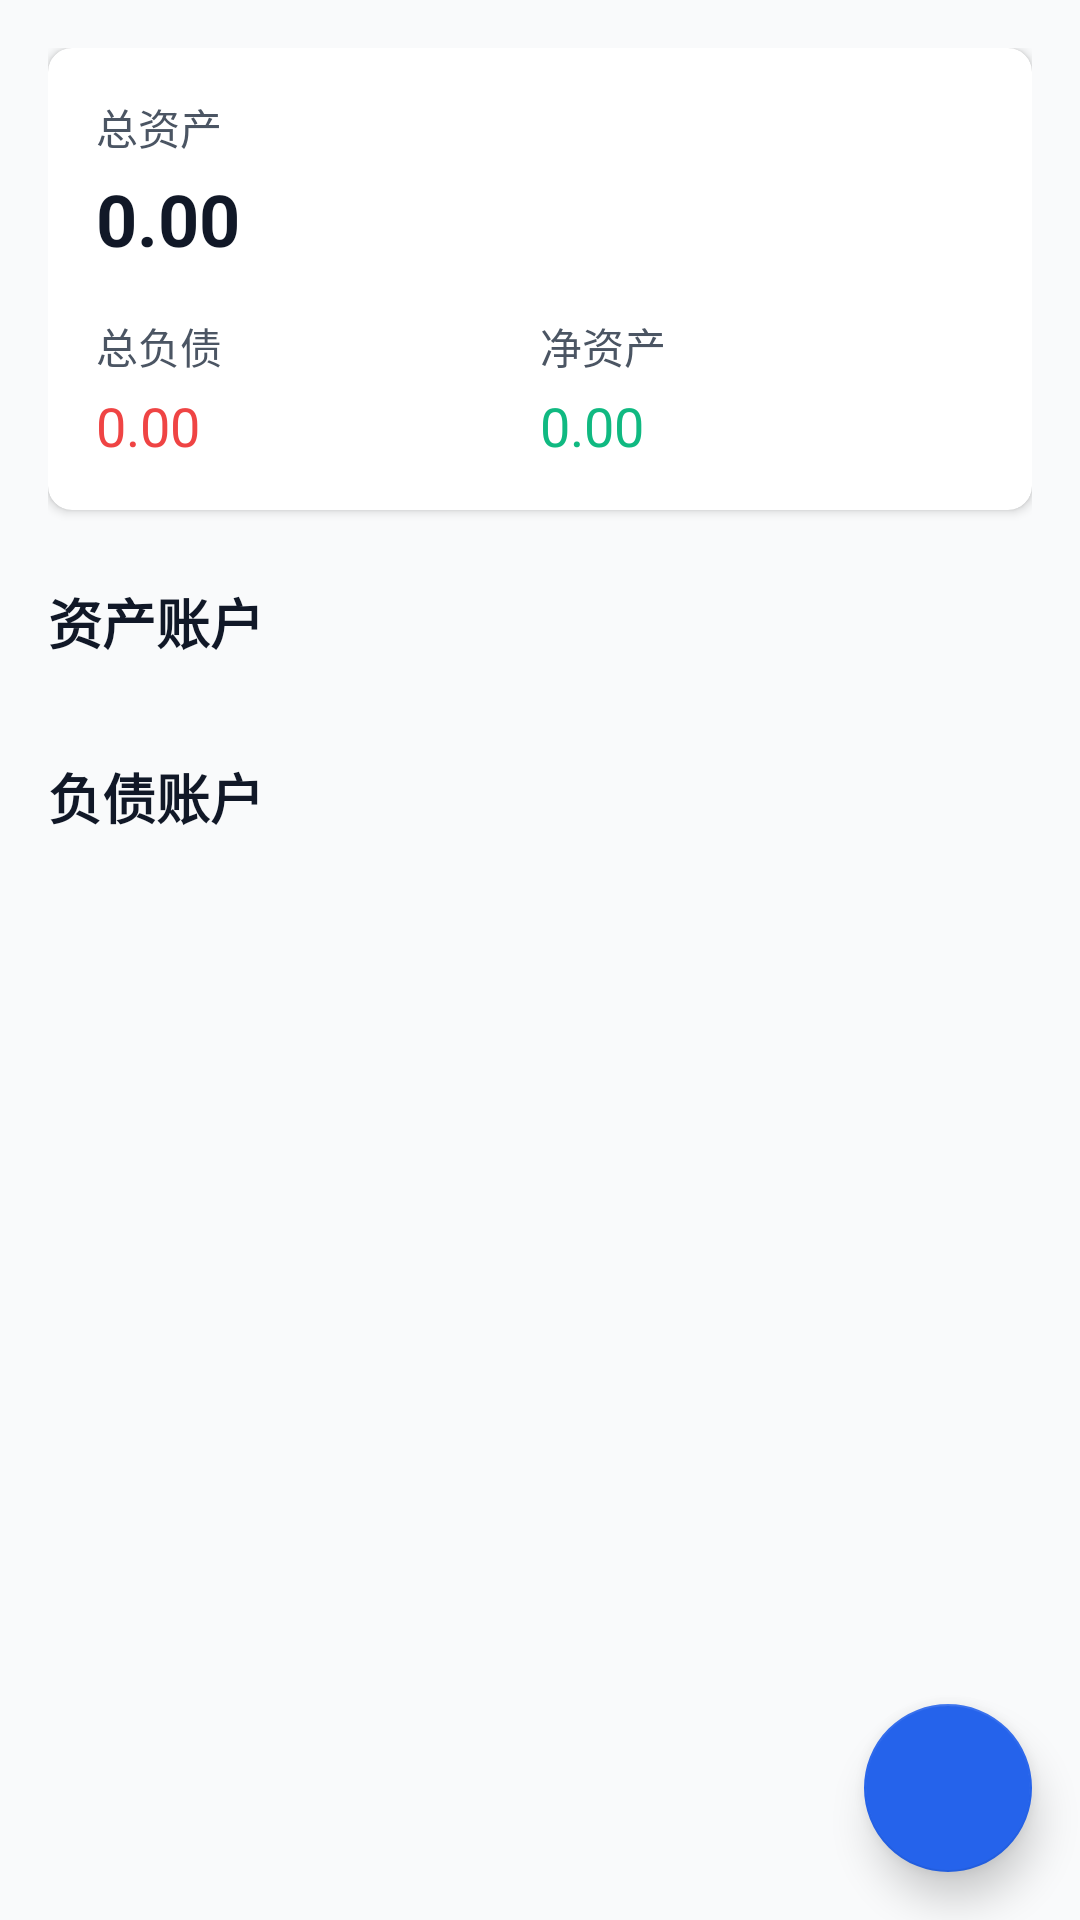

Write the Android layout XML for this screen, with the resource values it uses.
<!-- AndroidManifest.xml: application theme Theme.Accounting -->
<!-- res/layout/fragment_assets.xml -->
<?xml version="1.0" encoding="utf-8"?>
<androidx.coordinatorlayout.widget.CoordinatorLayout xmlns:android="http://schemas.android.com/apk/res/android"
    xmlns:app="http://schemas.android.com/apk/res-auto"
    xmlns:tools="http://schemas.android.com/tools"
    android:layout_width="match_parent"
    android:layout_height="match_parent"
    android:background="@color/background">

    <androidx.core.widget.NestedScrollView
        android:layout_width="match_parent"
        android:layout_height="match_parent">

        <LinearLayout
            android:layout_width="match_parent"
            android:layout_height="wrap_content"
            android:orientation="vertical"
            android:padding="16dp">

            
            <androidx.cardview.widget.CardView
                android:layout_width="match_parent"
                android:layout_height="wrap_content"
                app:cardCornerRadius="8dp"
                app:cardElevation="2dp">

                <LinearLayout
                    android:layout_width="match_parent"
                    android:layout_height="wrap_content"
                    android:orientation="vertical"
                    android:padding="16dp">

                    <TextView
                        android:layout_width="wrap_content"
                        android:layout_height="wrap_content"
                        android:text="总资产"
                        android:textColor="@color/text_secondary"
                        android:textSize="14sp" />

                    <TextView
                        android:id="@+id/text_total_assets"
                        android:layout_width="wrap_content"
                        android:layout_height="wrap_content"
                        android:layout_marginTop="4dp"
                        android:text="0.00"
                        android:textColor="@color/text_primary"
                        android:textSize="24sp"
                        android:textStyle="bold" />

                    <LinearLayout
                        android:layout_width="match_parent"
                        android:layout_height="wrap_content"
                        android:layout_marginTop="16dp"
                        android:orientation="horizontal">

                        <LinearLayout
                            android:layout_width="0dp"
                            android:layout_height="wrap_content"
                            android:layout_weight="1"
                            android:orientation="vertical">

                            <TextView
                                android:layout_width="wrap_content"
                                android:layout_height="wrap_content"
                                android:text="总负债"
                                android:textColor="@color/text_secondary"
                                android:textSize="14sp" />

                            <TextView
                                android:id="@+id/tv_total_liabilities"
                                android:layout_width="wrap_content"
                                android:layout_height="wrap_content"
                                android:layout_marginTop="4dp"
                                android:text="0.00"
                                android:textColor="@color/expense"
                                android:textSize="18sp" />
                        </LinearLayout>

                        <LinearLayout
                            android:layout_width="0dp"
                            android:layout_height="wrap_content"
                            android:layout_weight="1"
                            android:orientation="vertical">

                            <TextView
                                android:layout_width="wrap_content"
                                android:layout_height="wrap_content"
                                android:text="净资产"
                                android:textColor="@color/text_secondary"
                                android:textSize="14sp" />

                            <TextView
                                android:id="@+id/tv_net_assets"
                                android:layout_width="wrap_content"
                                android:layout_height="wrap_content"
                                android:layout_marginTop="4dp"
                                android:text="0.00"
                                android:textColor="@color/income"
                                android:textSize="18sp" />
                        </LinearLayout>
                    </LinearLayout>
                </LinearLayout>
            </androidx.cardview.widget.CardView>

            
            <TextView
                android:layout_width="wrap_content"
                android:layout_height="wrap_content"
                android:layout_marginTop="24dp"
                android:layout_marginBottom="8dp"
                android:text="资产账户"
                android:textColor="@color/text_primary"
                android:textSize="18sp"
                android:textStyle="bold" />

            
            <androidx.recyclerview.widget.RecyclerView
                android:id="@+id/recycler_accounts"
                android:layout_width="match_parent"
                android:layout_height="wrap_content"
                android:nestedScrollingEnabled="false" />

            
            <TextView
                android:layout_width="wrap_content"
                android:layout_height="wrap_content"
                android:layout_marginTop="24dp"
                android:layout_marginBottom="8dp"
                android:text="负债账户"
                android:textColor="@color/text_primary"
                android:textSize="18sp"
                android:textStyle="bold" />

            
            <androidx.recyclerview.widget.RecyclerView
                android:id="@+id/recycler_view_liabilities"
                android:layout_width="match_parent"
                android:layout_height="wrap_content"
                android:nestedScrollingEnabled="false" />

        </LinearLayout>
    </androidx.core.widget.NestedScrollView>

    <com.google.android.material.floatingactionbutton.FloatingActionButton
        android:id="@+id/fab_add_account"
        android:layout_width="wrap_content"
        android:layout_height="wrap_content"
        android:layout_gravity="bottom|end"
        android:layout_margin="16dp"
        android:contentDescription="添加账户"
        android:src="@drawable/ic_add"
        app:backgroundTint="@color/primary"
        app:tint="@color/card_background" />

</androidx.coordinatorlayout.widget.CoordinatorLayout>
<!-- resources referenced by this layout -->
<resources>
  <color name="background">#F9FAFB</color>
  <color name="card_background">#FFFFFF</color>
  <color name="expense">#EF4444</color>
  <color name="income">#10B981</color>
  <color name="primary">#2563EB</color>
  <color name="text_primary">#111827</color>
  <color name="text_secondary">#4B5563</color>
  <style name="Theme.Accounting" parent="Theme.MaterialComponents.Light.NoActionBar">
          
          <item name="colorPrimary">@color/primary</item>
          <item name="colorPrimaryDark">@color/primary_dark</item>
          <item name="colorAccent">@color/accent</item>
          <item name="android:windowBackground">@color/background</item>
          <item name="android:statusBarColor">@color/primary</item>
          <item name="android:textColorPrimary">@color/text_primary</item>
          <item name="android:textColorSecondary">@color/text_secondary</item>
          <item name="android:fontFamily">sans-serif</item>
          
          <item name="cardBackgroundColor">@color/card_background</item>
          <item name="cardCornerRadius">16dp</item>
          <item name="cardElevation">4dp</item>
          
          <item name="bottomNavigationStyle">@style/Widget.App.BottomNavigationView</item>
          <item name="materialCardViewStyle">@style/Widget.App.CardView</item>
          <item name="floatingActionButtonStyle">@style/Widget.App.FloatingActionButton</item>
          <item name="chipStyle">@style/Widget.App.Chip</item>
          <item name="textInputStyle">@style/Widget.App.TextInputLayout</item>
      </style>
  <color name="primary_dark">#1E40AF</color>
  <color name="accent">#F59E0B</color>
  <style name="Widget.App.BottomNavigationView" parent="Widget.MaterialComponents.BottomNavigationView">
          <item name="backgroundTint">@color/card_background</item>
          <item name="elevation">8dp</item>
      </style>
  <style name="Widget.App.CardView" parent="Widget.MaterialComponents.CardView">
          <item name="cardCornerRadius">16dp</item>
          <item name="cardElevation">4dp</item>
          <item name="contentPadding">16dp</item>
      </style>
  <style name="Widget.App.FloatingActionButton" parent="Widget.MaterialComponents.FloatingActionButton">
          <item name="elevation">8dp</item>
          <item name="backgroundTint">@color/primary</item>
          <item name="tint">@color/white</item>
      </style>
  <style name="Widget.App.Chip" parent="Widget.MaterialComponents.Chip.Choice">
          <item name="chipBackgroundColor">@color/card_background</item>
          <item name="chipStrokeColor">@color/primary</item>
          <item name="chipStrokeWidth">1dp</item>
          <item name="rippleColor">@color/primary_light</item>
      </style>
  <style name="Widget.App.TextInputLayout" parent="Widget.MaterialComponents.TextInputLayout.OutlinedBox">
          <item name="boxCornerRadiusBottomEnd">12dp</item>
          <item name="boxCornerRadiusBottomStart">12dp</item>
          <item name="boxCornerRadiusTopEnd">12dp</item>
          <item name="boxCornerRadiusTopStart">12dp</item>
          <item name="boxStrokeColor">@color/primary</item>
      </style>
  <color name="white">#FFFFFFFF</color>
  <color name="primary_light">#DBEAFE</color>
</resources>
